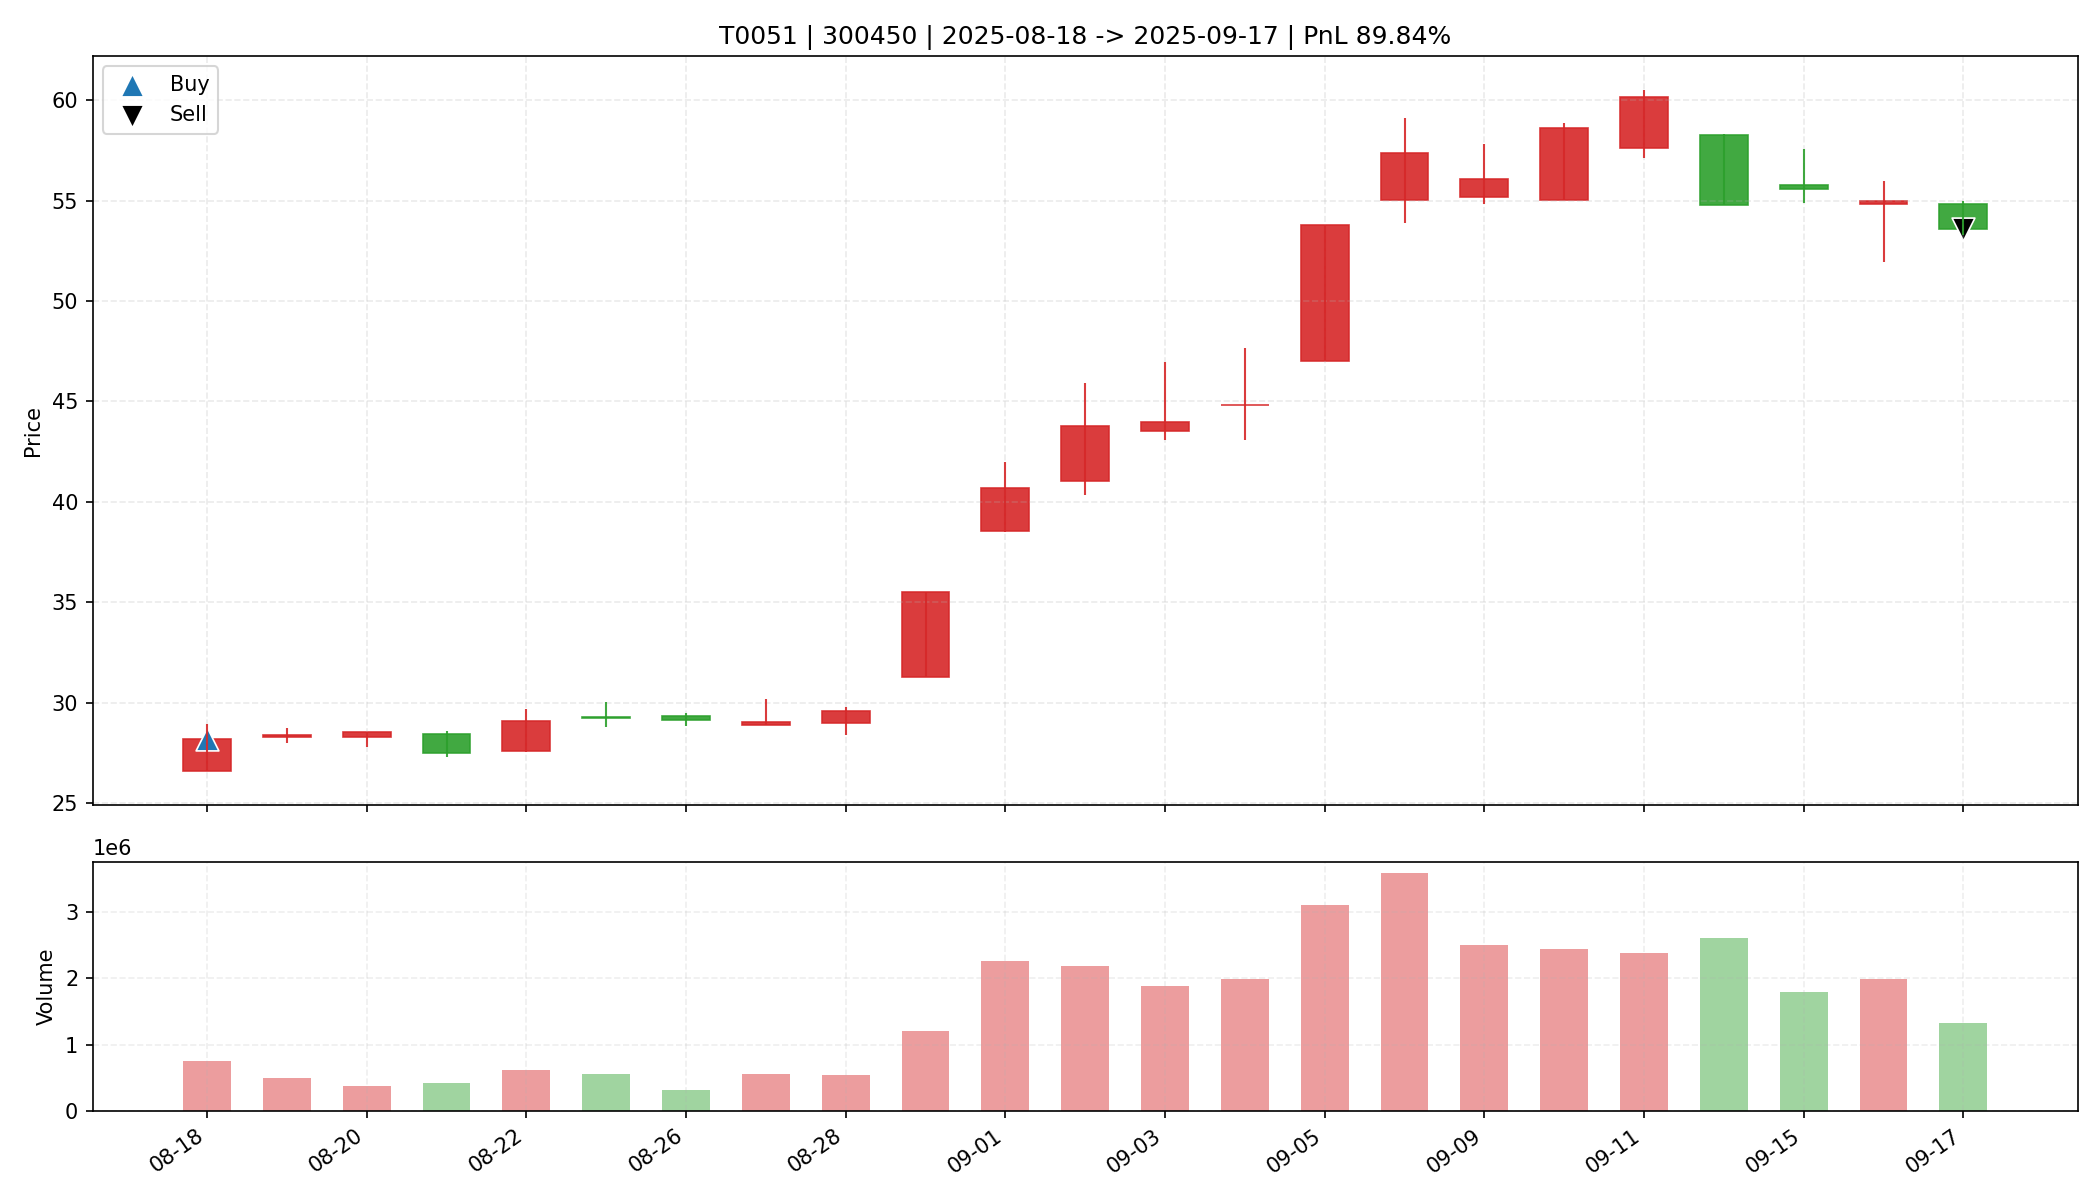

Values plotted in this chart, from the file beside it:
date, open, high, low, close, amount, volume, trade_id, code, buy_date, sell_date, buy_price, sell_price, matched_shares, buy_reason, sell_reason, sell_profit_pct, sell_hold_days, is_buy_day, is_sell_day, holding_day_index
2025-08-18, 26.62, 28.97, 26.62, 28.19, 2110621824, 756253, T0051, 300450, 2025-08-18, 2025-09-17, 28.19, 53.57, 550.0, 前10日振幅7.1%, 阳线涨幅5.9%, 突破均线, 放量1.7倍(温和+爆发…, 跌破MA10, 89.84, 22.0, True, False, 0
2025-08-19, 28.28, 28.73, 27.99, 28.42, 1411465088, 497106, T0051, 300450, 2025-08-18, 2025-09-17, 28.19, 53.57, 550.0, 前10日振幅7.1%, 阳线涨幅5.9%, 突破均线, 放量1.7倍(温和+爆发…, 跌破MA10, 89.84, 22.0, False, False, 1
2025-08-20, 28.31, 28.55, 27.8, 28.54, 1047191552, 372075, T0051, 300450, 2025-08-18, 2025-09-17, 28.19, 53.57, 550.0, 前10日振幅7.1%, 阳线涨幅5.9%, 突破均线, 放量1.7倍(温和+爆发…, 跌破MA10, 89.84, 22.0, False, False, 2
2025-08-21, 28.44, 28.58, 27.3, 27.52, 1163914368, 418608, T0051, 300450, 2025-08-18, 2025-09-17, 28.19, 53.57, 550.0, 前10日振幅7.1%, 阳线涨幅5.9%, 突破均线, 放量1.7倍(温和+爆发…, 跌破MA10, 89.84, 22.0, False, False, 3
2025-08-22, 27.6, 29.67, 27.53, 29.09, 1753997696, 615110, T0051, 300450, 2025-08-18, 2025-09-17, 28.19, 53.57, 550.0, 前10日振幅7.1%, 阳线涨幅5.9%, 突破均线, 放量1.7倍(温和+爆发…, 跌破MA10, 89.84, 22.0, False, False, 4
2025-08-25, 29.31, 30.04, 28.81, 29.23, 1623114624, 554475, T0051, 300450, 2025-08-18, 2025-09-17, 28.19, 53.57, 550.0, 前10日振幅7.1%, 阳线涨幅5.9%, 突破均线, 放量1.7倍(温和+爆发…, 跌破MA10, 89.84, 22.0, False, False, 5
2025-08-26, 29.36, 29.47, 28.85, 29.15, 924442944, 317054, T0051, 300450, 2025-08-18, 2025-09-17, 28.19, 53.57, 550.0, 前10日振幅7.1%, 阳线涨幅5.9%, 突破均线, 放量1.7倍(温和+爆发…, 跌破MA10, 89.84, 22.0, False, False, 6
2025-08-27, 28.92, 30.18, 28.92, 29.02, 1657172992, 560773, T0051, 300450, 2025-08-18, 2025-09-17, 28.19, 53.57, 550.0, 前10日振幅7.1%, 阳线涨幅5.9%, 突破均线, 放量1.7倍(温和+爆发…, 跌破MA10, 89.84, 22.0, False, False, 7
2025-08-28, 28.99, 29.8, 28.4, 29.59, 1612338816, 551598, T0051, 300450, 2025-08-18, 2025-09-17, 28.19, 53.57, 550.0, 前10日振幅7.1%, 阳线涨幅5.9%, 突破均线, 放量1.7倍(温和+爆发…, 跌破MA10, 89.84, 22.0, False, False, 8
2025-08-29, 31.28, 35.51, 31.28, 35.51, 4099383552, 1202567, T0051, 300450, 2025-08-18, 2025-09-17, 28.19, 53.57, 550.0, 前10日振幅7.1%, 阳线涨幅5.9%, 突破均线, 放量1.7倍(温和+爆发…, 跌破MA10, 89.84, 22.0, False, False, 9
2025-09-01, 38.54, 41.98, 38.5, 40.7, 9141003264, 2269784, T0051, 300450, 2025-08-18, 2025-09-17, 28.19, 53.57, 550.0, 前10日振幅7.1%, 阳线涨幅5.9%, 突破均线, 放量1.7倍(温和+爆发…, 跌破MA10, 89.84, 22.0, False, False, 10
2025-09-02, 41.04, 45.9, 40.32, 43.8, 9528572928, 2184486, T0051, 300450, 2025-08-18, 2025-09-17, 28.19, 53.57, 550.0, 前10日振幅7.1%, 阳线涨幅5.9%, 突破均线, 放量1.7倍(温和+爆发…, 跌破MA10, 89.84, 22.0, False, False, 11
2025-09-03, 43.55, 46.98, 43.09, 43.96, 8430842368, 1878907, T0051, 300450, 2025-08-18, 2025-09-17, 28.19, 53.57, 550.0, 前10日振幅7.1%, 阳线涨幅5.9%, 突破均线, 放量1.7倍(温和+爆发…, 跌破MA10, 89.84, 22.0, False, False, 12
2025-09-04, 44.83, 47.68, 43.07, 44.83, 9002479616, 1987801, T0051, 300450, 2025-08-18, 2025-09-17, 28.19, 53.57, 550.0, 前10日振幅7.1%, 阳线涨幅5.9%, 突破均线, 放量1.7倍(温和+爆发…, 跌破MA10, 89.84, 22.0, False, False, 13
2025-09-05, 47.01, 53.8, 47.01, 53.8, 16106070016, 3108747, T0051, 300450, 2025-08-18, 2025-09-17, 28.19, 53.57, 550.0, 前10日振幅7.1%, 阳线涨幅5.9%, 突破均线, 放量1.7倍(温和+爆发…, 跌破MA10, 89.84, 22.0, False, False, 14
2025-09-08, 55.01, 59.11, 53.9, 57.39, 20099362816, 3584801, T0051, 300450, 2025-08-18, 2025-09-17, 28.19, 53.57, 550.0, 前10日振幅7.1%, 阳线涨幅5.9%, 突破均线, 放量1.7倍(温和+爆发…, 跌破MA10, 89.84, 22.0, False, False, 15
2025-09-09, 55.2, 57.83, 54.82, 56.06, 14102722560, 2511831, T0051, 300450, 2025-08-18, 2025-09-17, 28.19, 53.57, 550.0, 前10日振幅7.1%, 阳线涨幅5.9%, 突破均线, 放量1.7倍(温和+爆发…, 跌破MA10, 89.84, 22.0, False, False, 16
2025-09-10, 55.03, 58.84, 55.03, 58.61, 14112870400, 2447264, T0051, 300450, 2025-08-18, 2025-09-17, 28.19, 53.57, 550.0, 前10日振幅7.1%, 阳线涨幅5.9%, 突破均线, 放量1.7倍(温和+爆发…, 跌破MA10, 89.84, 22.0, False, False, 17
2025-09-11, 57.6, 60.5, 57.14, 60.13, 14126511104, 2386732, T0051, 300450, 2025-08-18, 2025-09-17, 28.19, 53.57, 550.0, 前10日振幅7.1%, 阳线涨幅5.9%, 突破均线, 放量1.7倍(温和+爆发…, 跌破MA10, 89.84, 22.0, False, False, 18
2025-09-12, 58.26, 58.3, 54.77, 54.8, 14645104640, 2614986, T0051, 300450, 2025-08-18, 2025-09-17, 28.19, 53.57, 550.0, 前10日振幅7.1%, 阳线涨幅5.9%, 突破均线, 放量1.7倍(温和+爆发…, 跌破MA10, 89.84, 22.0, False, False, 19
2025-09-15, 55.79, 57.58, 54.88, 55.59, 10075844608, 1794606, T0051, 300450, 2025-08-18, 2025-09-17, 28.19, 53.57, 550.0, 前10日振幅7.1%, 阳线涨幅5.9%, 突破均线, 放量1.7倍(温和+爆发…, 跌破MA10, 89.84, 22.0, False, False, 20
2025-09-16, 54.85, 55.96, 51.92, 55.0, 10738046976, 1987850, T0051, 300450, 2025-08-18, 2025-09-17, 28.19, 53.57, 550.0, 前10日振幅7.1%, 阳线涨幅5.9%, 突破均线, 放量1.7倍(温和+爆发…, 跌破MA10, 89.84, 22.0, False, False, 21
2025-09-17, 54.84, 54.98, 53.28, 53.57, 7213903360, 1334185, T0051, 300450, 2025-08-18, 2025-09-17, 28.19, 53.57, 550.0, 前10日振幅7.1%, 阳线涨幅5.9%, 突破均线, 放量1.7倍(温和+爆发…, 跌破MA10, 89.84, 22.0, False, True, 22
